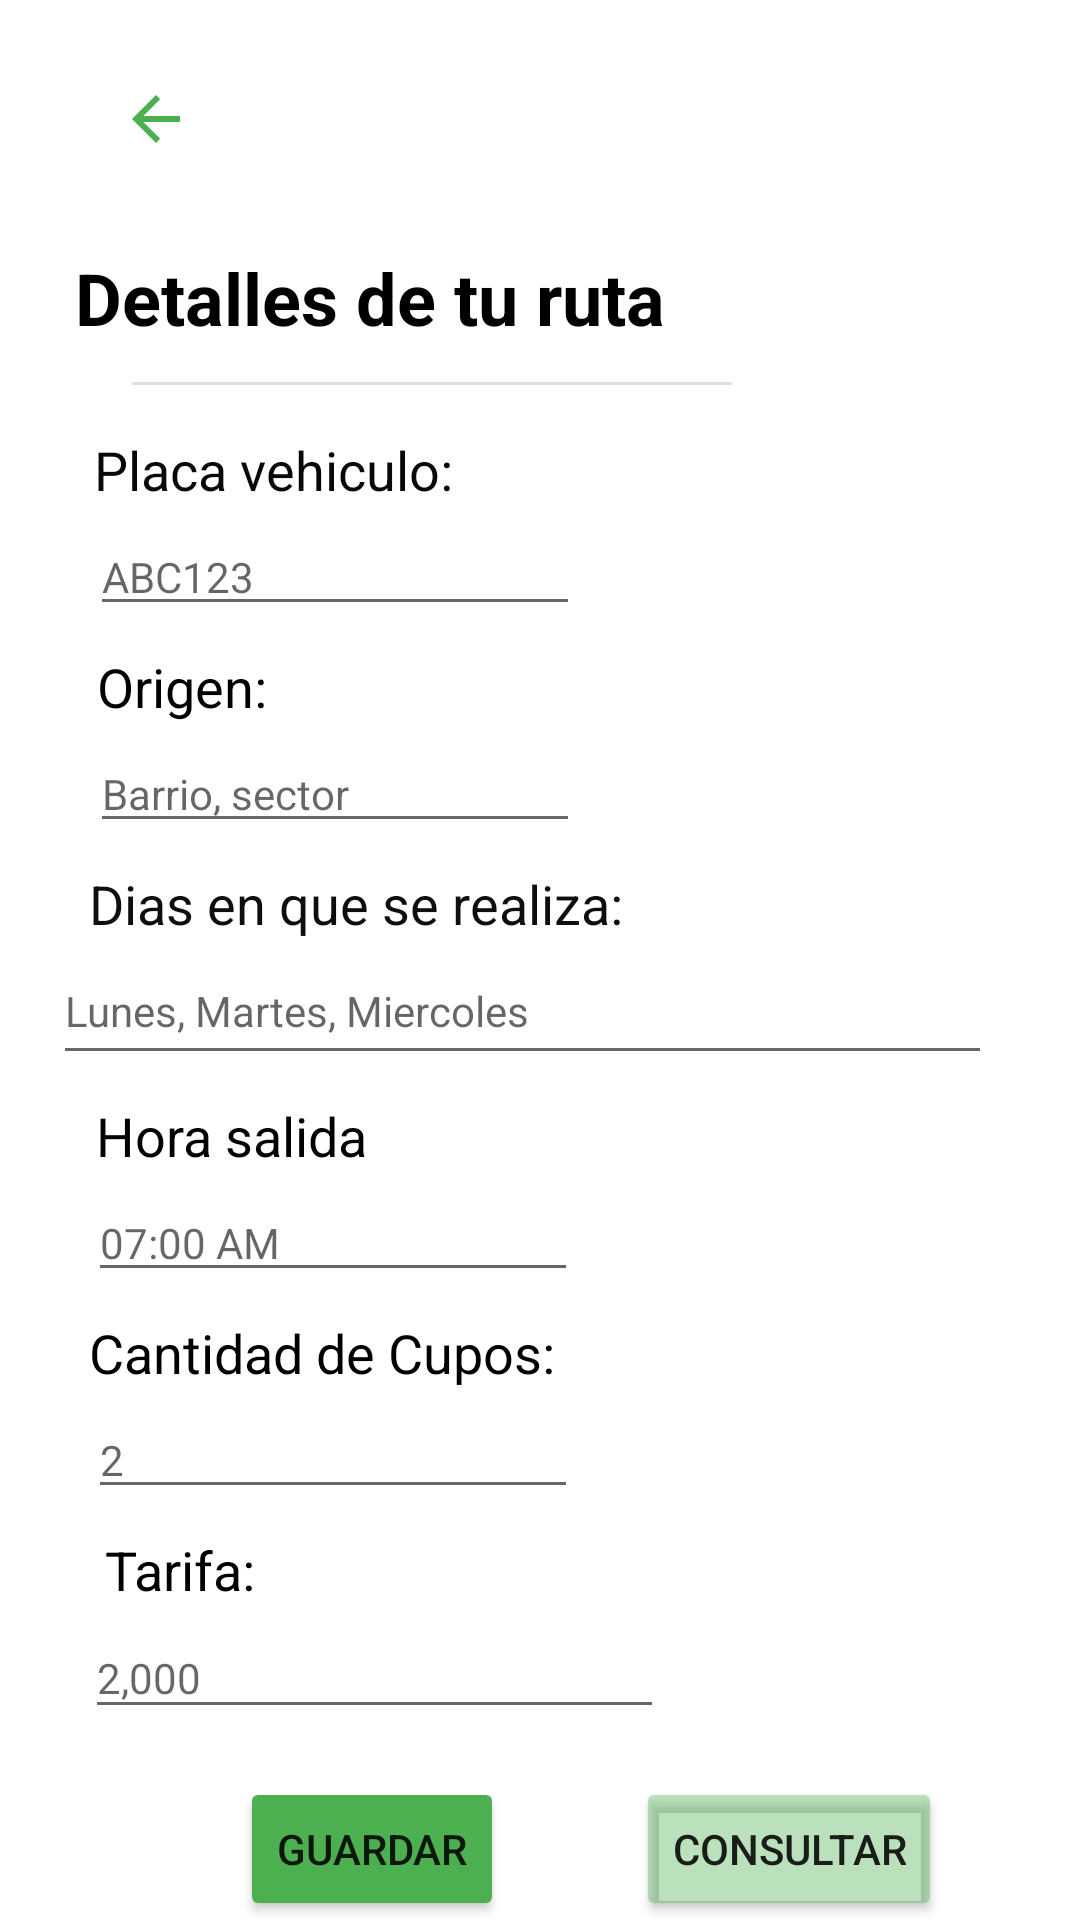

Layout XML and referenced resources for this Android screen:
<!-- AndroidManifest.xml: application theme Theme.UberUNAL -->
<!-- res/layout/activity_publicar_ruta1.xml -->
<?xml version="1.0" encoding="utf-8"?>
<androidx.constraintlayout.widget.ConstraintLayout xmlns:android="http://schemas.android.com/apk/res/android"
    xmlns:app="http://schemas.android.com/apk/res-auto"
    xmlns:tools="http://schemas.android.com/tools"
    android:layout_width="match_parent"
    android:layout_height="match_parent"
    tools:context=".PublicarRuta1">

    <ImageView
        android:id="@+id/imageView"
        android:layout_width="190dp"
        android:layout_height="43dp"
        android:layout_marginTop="16dp"
        app:layout_constraintEnd_toEndOf="parent"
        app:layout_constraintHorizontal_bias="0.99"
        app:layout_constraintStart_toStartOf="parent"
        app:layout_constraintTop_toTopOf="parent"
        app:srcCompat="@drawable/logo" />

    <TextView
        android:id="@+id/textView"
        android:layout_width="wrap_content"
        android:layout_height="wrap_content"
        android:layout_marginTop="24dp"
        android:text="Detalles de tu ruta"
        android:textColor="#000000"
        android:textSize="24sp"
        android:textStyle="bold"
        app:layout_constraintEnd_toEndOf="parent"
        app:layout_constraintHorizontal_bias="0.154"
        app:layout_constraintStart_toStartOf="parent"
        app:layout_constraintTop_toBottomOf="@+id/imageView" />

    <TextView
        android:id="@+id/textView4"
        android:layout_width="wrap_content"
        android:layout_height="wrap_content"
        android:layout_marginTop="8dp"
        android:text="Hora salida"
        android:textColor="#000000"
        android:textSize="18sp"
        app:layout_constraintEnd_toEndOf="parent"
        app:layout_constraintHorizontal_bias="0.119"
        app:layout_constraintStart_toStartOf="parent"
        app:layout_constraintTop_toBottomOf="@+id/txt_dias" />

    <TextView
        android:id="@+id/textView7"
        android:layout_width="wrap_content"
        android:layout_height="wrap_content"
        android:layout_marginTop="8dp"
        android:text="Dias en que se realiza:"
        android:textColor="#0E0E0E"
        android:textSize="18sp"
        app:layout_constraintEnd_toEndOf="parent"
        app:layout_constraintHorizontal_bias="0.163"
        app:layout_constraintStart_toStartOf="parent"
        app:layout_constraintTop_toBottomOf="@+id/txt_origen" />

    <EditText
        android:id="@+id/txt_dias"
        android:layout_width="313dp"
        android:layout_height="41dp"
        android:layout_marginTop="4dp"
        android:ems="10"
        android:gravity="start|top"
        android:hint="Lunes, Martes, Miercoles"
        android:inputType="textMultiLine"
        android:textSize="14sp"
        app:layout_constraintEnd_toEndOf="parent"
        app:layout_constraintHorizontal_bias="0.377"
        app:layout_constraintStart_toStartOf="parent"
        app:layout_constraintTop_toBottomOf="@+id/textView7" />

    <TextView
        android:id="@+id/textView8"
        android:layout_width="wrap_content"
        android:layout_height="wrap_content"
        android:layout_marginTop="8dp"
        android:text="Cantidad de Cupos:"
        android:textColor="#000000"
        android:textSize="18sp"
        app:layout_constraintEnd_toEndOf="parent"
        app:layout_constraintHorizontal_bias="0.145"
        app:layout_constraintStart_toStartOf="parent"
        app:layout_constraintTop_toBottomOf="@+id/txt_hora" />

    <EditText
        android:id="@+id/txt_cupos"
        android:layout_width="wrap_content"
        android:layout_height="wrap_content"
        android:layout_marginTop="4dp"
        android:ems="10"
        android:hint="2"
        android:inputType="number"
        android:textSize="14sp"
        app:layout_constraintEnd_toEndOf="parent"
        app:layout_constraintHorizontal_bias="0.149"
        app:layout_constraintStart_toStartOf="parent"
        app:layout_constraintTop_toBottomOf="@+id/textView8" />

    <TextView
        android:id="@+id/textView9"
        android:layout_width="wrap_content"
        android:layout_height="wrap_content"
        android:layout_marginTop="8dp"
        android:text="Tarifa:"
        android:textColor="#000000"
        android:textSize="18sp"
        app:layout_constraintEnd_toEndOf="parent"
        app:layout_constraintHorizontal_bias="0.113"
        app:layout_constraintStart_toStartOf="parent"
        app:layout_constraintTop_toBottomOf="@+id/txt_cupos" />

    <EditText
        android:id="@+id/txt_contacto"
        android:layout_width="193dp"
        android:layout_height="37dp"
        android:layout_marginTop="4dp"
        android:ems="10"
        android:hint="2,000"
        android:inputType="phone"
        android:textSize="14sp"
        app:layout_constraintEnd_toEndOf="parent"
        app:layout_constraintHorizontal_bias="0.169"
        app:layout_constraintStart_toStartOf="parent"
        app:layout_constraintTop_toBottomOf="@+id/textView9" />

    <TextView
        android:id="@+id/textView11"
        android:layout_width="wrap_content"
        android:layout_height="wrap_content"
        android:layout_marginTop="8dp"
        android:text="Origen:"
        android:textColor="#000000"
        android:textSize="18sp"
        app:layout_constraintEnd_toEndOf="parent"
        app:layout_constraintHorizontal_bias="0.107"
        app:layout_constraintStart_toStartOf="parent"
        app:layout_constraintTop_toBottomOf="@+id/txt_placa" />

    <EditText
        android:id="@+id/txt_origen"
        android:layout_width="wrap_content"
        android:layout_height="wrap_content"
        android:layout_marginTop="4dp"
        android:ems="10"
        android:hint="Barrio, sector"
        android:inputType="textPersonName"
        android:textSize="14sp"
        app:layout_constraintEnd_toEndOf="parent"
        app:layout_constraintHorizontal_bias="0.153"
        app:layout_constraintStart_toStartOf="parent"
        app:layout_constraintTop_toBottomOf="@+id/textView11" />

    <ImageView
        android:id="@+id/imageView2"
        android:layout_width="100dp"
        android:layout_height="90dp"
        android:layout_marginTop="4dp"
        android:src="@drawable/casa_unal"
        app:layout_constraintEnd_toEndOf="parent"
        app:layout_constraintHorizontal_bias="0.538"
        app:layout_constraintStart_toEndOf="@+id/textView"
        app:layout_constraintTop_toBottomOf="@+id/imageView" />

    <EditText
        android:id="@+id/txt_hora"
        android:layout_width="wrap_content"
        android:layout_height="wrap_content"
        android:layout_marginTop="4dp"
        android:ems="10"
        android:hint="07:00 AM"
        android:inputType="textPersonName"
        android:textSize="14sp"
        app:layout_constraintEnd_toEndOf="parent"
        app:layout_constraintHorizontal_bias="0.149"
        app:layout_constraintStart_toStartOf="parent"
        app:layout_constraintTop_toBottomOf="@+id/textView4" />

    <View
        android:id="@+id/divider"
        android:layout_width="200dp"
        android:layout_height="1dp"
        android:layout_marginTop="12dp"
        android:background="?android:attr/listDivider"
        app:layout_constraintEnd_toEndOf="parent"
        app:layout_constraintHorizontal_bias="0.274"
        app:layout_constraintStart_toStartOf="parent"
        app:layout_constraintTop_toBottomOf="@+id/textView" />

    <Button
        android:id="@+id/button3"
        android:layout_width="wrap_content"
        android:layout_height="wrap_content"
        android:layout_marginStart="80dp"
        android:layout_marginTop="16dp"
        android:backgroundTint="#4CAF50"
        android:onClick="guardarRuta"
        android:text="Guardar"
        app:layout_constraintStart_toStartOf="parent"
        app:layout_constraintTop_toBottomOf="@+id/txt_contacto" />

    <ImageButton
        android:id="@+id/imageButton"
        android:layout_width="56dp"
        android:layout_height="39dp"
        android:layout_marginStart="24dp"
        android:layout_marginTop="20dp"
        android:backgroundTint="#FFFFFF"
        android:onClick="publicarruta"
        android:src="?attr/actionModeCloseDrawable"
        android:tint="#4CAF50"
        app:layout_constraintEnd_toStartOf="@+id/imageView"
        app:layout_constraintHorizontal_bias="0.0"
        app:layout_constraintStart_toStartOf="parent"
        app:layout_constraintTop_toTopOf="parent" />

    <TextView
        android:id="@+id/textView12"
        android:layout_width="wrap_content"
        android:layout_height="wrap_content"
        android:layout_marginTop="16dp"
        android:text="Placa vehiculo:"
        android:textColor="#090909"
        android:textSize="18sp"
        app:layout_constraintEnd_toEndOf="parent"
        app:layout_constraintHorizontal_bias="0.13"
        app:layout_constraintStart_toStartOf="parent"
        app:layout_constraintTop_toBottomOf="@+id/divider" />

    <EditText
        android:id="@+id/txt_placa"
        android:layout_width="wrap_content"
        android:layout_height="wrap_content"
        android:layout_marginTop="4dp"
        android:ems="10"
        android:hint="ABC123"
        android:inputType="textPersonName"
        android:textSize="14sp"
        app:layout_constraintEnd_toEndOf="parent"
        app:layout_constraintHorizontal_bias="0.153"
        app:layout_constraintStart_toStartOf="parent"
        app:layout_constraintTop_toBottomOf="@+id/textView12" />

    <Button
        android:id="@+id/button4"
        android:layout_width="wrap_content"
        android:layout_height="wrap_content"
        android:layout_marginStart="44dp"
        android:layout_marginTop="16dp"
        android:backgroundTint="#614CAF50"
        android:onClick="consultarRuta"
        android:text="Consultar"
        app:layout_constraintStart_toEndOf="@+id/button3"
        app:layout_constraintTop_toBottomOf="@+id/txt_contacto" />

    <Button
        android:id="@+id/button5"
        android:layout_width="wrap_content"
        android:layout_height="wrap_content"
        android:layout_marginStart="80dp"
        android:layout_marginTop="12dp"
        android:backgroundTint="#614CAF50"
        android:onClick="modificarRuta"
        android:text="Modificar"
        app:layout_constraintStart_toStartOf="parent"
        app:layout_constraintTop_toBottomOf="@+id/button3" />

    <Button
        android:id="@+id/button"
        android:layout_width="wrap_content"
        android:layout_height="wrap_content"
        android:layout_marginTop="12dp"
        android:layout_marginEnd="16dp"
        android:backgroundTint="#614CAF50"
        android:onClick="EliminarRuta"
        android:text="Eliminar"
        app:layout_constraintEnd_toEndOf="parent"
        app:layout_constraintHorizontal_bias="0.438"
        app:layout_constraintStart_toEndOf="@+id/button5"
        app:layout_constraintTop_toBottomOf="@+id/button3" />

</androidx.constraintlayout.widget.ConstraintLayout>
<!-- resources referenced by this layout -->
<resources>
  <style name="Theme.UberUNAL" parent="Theme.MaterialComponents.DayNight.NoActionBar">
          
          <item name="colorPrimary">@color/teal_200</item>
          <item name="colorPrimaryVariant">@color/teal_700</item>
          <item name="colorOnPrimary">@color/white</item>
          
          <item name="colorSecondary">@color/teal_200</item>
          <item name="colorSecondaryVariant">@color/teal_700</item>
          <item name="colorOnSecondary">@color/black</item>
          
          <item name="android:statusBarColor" tools:targetApi="l">?attr/colorPrimaryVariant</item>
          
      </style>
  <!-- not gathered from this repository: default colours our renderer supplied (Android Studio template values) -->
  <color name="teal_200">#FF03DAC5</color>
  <color name="teal_700">#FF018786</color>
  <color name="black">#FF000000</color>
  <color name="white">#FFFFFFFF</color>
</resources>
